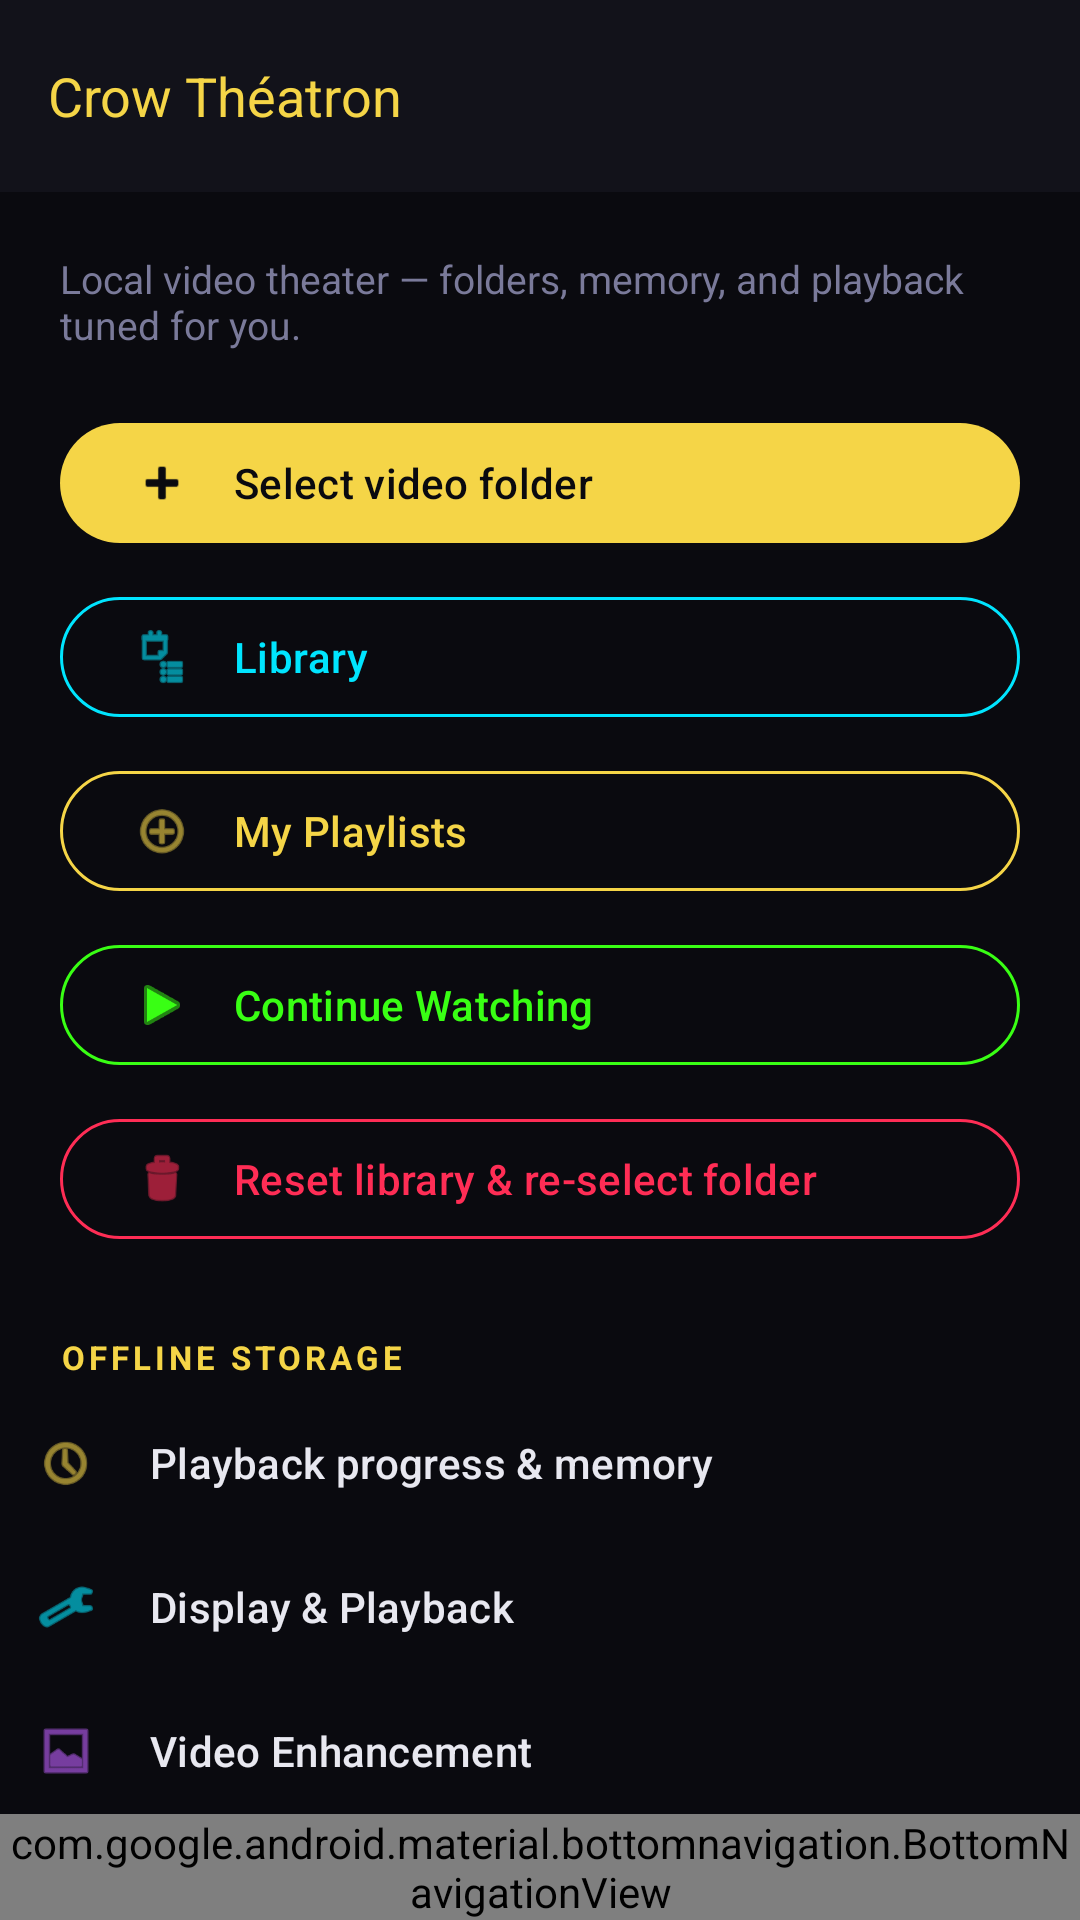

Write the Android layout XML for this screen, with the resource values it uses.
<!-- AndroidManifest.xml: application theme Theme.CrowTheatron -->
<!-- res/layout/activity_main.xml -->
<?xml version="1.0" encoding="utf-8"?>
<androidx.constraintlayout.widget.ConstraintLayout xmlns:android="http://schemas.android.com/apk/res/android"
    xmlns:app="http://schemas.android.com/apk/res-auto"
    android:layout_width="match_parent"
    android:layout_height="match_parent"
    android:background="@color/crow_bg"
    android:fitsSystemWindows="true">

    <com.google.android.material.appbar.MaterialToolbar
        android:id="@+id/toolbar"
        android:layout_width="0dp"
        android:layout_height="wrap_content"
        android:background="@color/crow_surface"
        app:layout_constraintEnd_toEndOf="parent"
        app:layout_constraintStart_toStartOf="parent"
        app:layout_constraintTop_toTopOf="parent"
        app:title="@string/app_name" />

    <androidx.core.widget.NestedScrollView
        android:id="@+id/scroll"
        android:layout_width="0dp"
        android:layout_height="0dp"
        android:clipToPadding="false"
        app:layout_constraintBottom_toTopOf="@id/bottomNav"
        app:layout_constraintEnd_toEndOf="parent"
        app:layout_constraintStart_toStartOf="parent"
        app:layout_constraintTop_toBottomOf="@id/toolbar">

        <LinearLayout
            android:layout_width="match_parent"
            android:layout_height="wrap_content"
            android:orientation="vertical"
            android:paddingBottom="32dp">

            <TextView
                android:layout_width="match_parent"
                android:layout_height="wrap_content"
                android:layout_marginStart="20dp"
                android:layout_marginTop="20dp"
                android:layout_marginEnd="20dp"
                android:text="Local video theater — folders, memory, and playback tuned for you."
                android:textColor="@color/crow_on_muted"
                android:textSize="13sp" />

            
            <com.google.android.material.button.MaterialButton
                android:id="@+id/btnPickFolder"
                android:layout_width="match_parent"
                android:layout_height="wrap_content"
                android:layout_marginStart="20dp"
                android:layout_marginTop="20dp"
                android:layout_marginEnd="20dp"
                android:gravity="start|center_vertical"
                android:text="@string/pick_folder"
                android:textColor="@color/crow_bg"
                app:backgroundTint="@color/crow_accent_yellow"
                app:icon="@android:drawable/ic_input_add"
                app:iconGravity="textStart"
                app:iconSize="20dp"
                app:iconPadding="14dp"
                app:iconTint="@color/crow_bg" />

            <com.google.android.material.button.MaterialButton
                android:id="@+id/btnOpenLibrary"
                style="@style/Widget.Material3.Button.OutlinedButton"
                android:layout_width="match_parent"
                android:layout_height="wrap_content"
                android:layout_marginStart="20dp"
                android:layout_marginTop="10dp"
                android:layout_marginEnd="20dp"
                android:gravity="start|center_vertical"
                android:text="@string/nav_library"
                android:textColor="@color/crow_accent_cyan"
                app:icon="@android:drawable/ic_menu_agenda"
                app:iconGravity="textStart"
                app:iconSize="20dp"
                app:iconPadding="14dp"
                app:iconTint="@color/crow_accent_cyan"
                app:strokeColor="@color/crow_accent_cyan" />

            <com.google.android.material.button.MaterialButton
                android:id="@+id/btnPlaylists"
                style="@style/Widget.Material3.Button.OutlinedButton"
                android:layout_width="match_parent"
                android:layout_height="wrap_content"
                android:layout_marginStart="20dp"
                android:layout_marginTop="10dp"
                android:layout_marginEnd="20dp"
                android:gravity="start|center_vertical"
                android:text="My Playlists"
                android:textColor="@color/crow_accent_yellow"
                app:icon="@android:drawable/ic_menu_add"
                app:iconGravity="textStart"
                app:iconSize="20dp"
                app:iconPadding="14dp"
                app:iconTint="@color/crow_accent_yellow"
                app:strokeColor="@color/crow_accent_yellow" />


            <com.google.android.material.button.MaterialButton
                android:id="@+id/btnContinueWatching"
                style="@style/Widget.Material3.Button.OutlinedButton"
                android:layout_width="match_parent"
                android:layout_height="wrap_content"
                android:layout_marginStart="20dp"
                android:layout_marginTop="10dp"
                android:layout_marginEnd="20dp"
                android:gravity="start|center_vertical"
                android:text="Continue Watching"
                android:textColor="@color/crow_accent_green"
                app:icon="@android:drawable/ic_media_play"
                app:iconGravity="textStart"
                app:iconSize="20dp"
                app:iconPadding="14dp"
                app:iconTint="@color/crow_accent_green"
                app:strokeColor="@color/crow_accent_green" />

            
            <com.google.android.material.button.MaterialButton
                android:id="@+id/btnResetLibrary"
                style="@style/Widget.Material3.Button.OutlinedButton"
                android:layout_width="match_parent"
                android:layout_height="wrap_content"
                android:layout_marginStart="20dp"
                android:layout_marginTop="10dp"
                android:layout_marginEnd="20dp"
                android:gravity="start|center_vertical"
                android:text="Reset library &amp; re-select folder"
                android:textColor="@color/crow_accent_red"
                app:icon="@android:drawable/ic_menu_delete"
                app:iconGravity="textStart"
                app:iconSize="20dp"
                app:iconPadding="14dp"
                app:iconTint="@color/crow_accent_red"
                app:strokeColor="@color/crow_accent_red" />

            
            <TextView
                android:layout_width="wrap_content"
                android:layout_height="wrap_content"
                android:layout_marginStart="20dp"
                android:layout_marginTop="28dp"
                android:layout_marginBottom="4dp"
                android:text="@string/offline_section"
                android:textColor="@color/crow_accent_yellow"
                android:textSize="11sp"
                android:letterSpacing="0.12"
                android:textAllCaps="true"
                android:textStyle="bold" />

            <com.google.android.material.button.MaterialButton
                android:id="@+id/btnPlaybackMemory"
                style="@style/Widget.Material3.Button.TextButton"
                android:layout_width="match_parent"
                android:layout_height="wrap_content"
                android:gravity="start|center_vertical"
                android:text="Playback progress &amp; memory"
                android:textColor="@color/crow_on_bg"
                app:icon="@android:drawable/ic_menu_recent_history"
                app:iconGravity="textStart"
                app:iconSize="20dp"
                app:iconPadding="18dp"
                app:iconTint="@color/crow_accent_yellow" />

            <com.google.android.material.button.MaterialButton
                android:id="@+id/btnSettings"
                style="@style/Widget.Material3.Button.TextButton"
                android:layout_width="match_parent"
                android:layout_height="wrap_content"
                android:gravity="start|center_vertical"
                android:text="@string/settings_title"
                android:textColor="@color/crow_on_bg"
                app:icon="@android:drawable/ic_menu_preferences"
                app:iconGravity="textStart"
                app:iconSize="20dp"
                app:iconPadding="18dp"
                app:iconTint="@color/crow_accent_cyan" />

            <com.google.android.material.button.MaterialButton
                android:id="@+id/btnEnhancement"
                style="@style/Widget.Material3.Button.TextButton"
                android:layout_width="match_parent"
                android:layout_height="wrap_content"
                android:gravity="start|center_vertical"
                android:text="@string/enhancement_title"
                android:textColor="@color/crow_on_bg"
                app:icon="@android:drawable/ic_menu_gallery"
                app:iconGravity="textStart"
                app:iconSize="20dp"
                app:iconPadding="18dp"
                app:iconTint="@color/crow_accent_purple" />

        </LinearLayout>
    </androidx.core.widget.NestedScrollView>

    <com.google.android.material.bottomnavigation.BottomNavigationView
        android:id="@+id/bottomNav"
        android:layout_width="0dp"
        android:layout_height="wrap_content"
        android:background="@color/crow_surface"
        android:paddingBottom="0dp"
        app:itemIconTint="@color/crow_accent_yellow"
        app:itemTextColor="@color/crow_on_bg"
        app:labelVisibilityMode="labeled"
        app:layout_constraintBottom_toBottomOf="parent"
        app:layout_constraintEnd_toEndOf="parent"
        app:layout_constraintStart_toStartOf="parent"
        app:menu="@menu/menu_bottom_nav" />

</androidx.constraintlayout.widget.ConstraintLayout>
<!-- resources referenced by this layout -->
<resources>
  <color name="crow_accent_cyan">#00E5FF</color>
  <color name="crow_accent_green">#39FF14</color>
  <color name="crow_accent_purple">#BF5FFF</color>
  <color name="crow_accent_red">#FF2D55</color>
  <color name="crow_accent_yellow">#F5D547</color>
  <color name="crow_bg">#0A0A0F</color>
  <color name="crow_on_bg">#E8E8F0</color>
  <color name="crow_on_muted">#7A7A9A</color>
  <color name="crow_surface">#12121A</color>
  <string name="app_name">Crow Théatron</string>
  <string name="enhancement_title">Video Enhancement</string>
  <string name="nav_library">Library</string>
  <string name="offline_section">Offline Storage</string>
  <string name="pick_folder">Select video folder</string>
  <string name="settings_title">Display &amp; Playback</string>
  <style name="Theme.CrowTheatron" parent="Theme.CrowTheatron.V26" />
  <style name="Widget.CrowTheatron.Button" parent="Widget.Material3.Button.TonalButton">
          <item name="backgroundTint">@color/crow_surface_elevated</item>
          <item name="android:textColor">@color/crow_accent_yellow</item>
      </style>
  <style name="Widget.CrowTheatron.Toolbar" parent="Widget.Material3.Toolbar">
          <item name="titleTextColor">@color/crow_accent_yellow</item>
          <item name="navigationIconTint">@color/crow_accent_yellow</item>
          <item name="titleTextAppearance">@style/TextAppearance.CrowTheatron.Toolbar.Title</item>
      </style>
  <style name="Widget.CrowTheatron.TextInputLayout" parent="Widget.Material3.TextInputLayout.OutlinedBox">
          <item name="boxStrokeColor">@color/crow_accent_pink</item>
          <item name="boxStrokeWidth">1.5dp</item>
          <item name="boxStrokeWidthFocused">2.5dp</item>
          <item name="hintTextColor">@color/crow_accent_pink</item>
          <item name="android:textColorHint">@color/crow_on_muted</item>
          <item name="boxBackgroundColor">@color/crow_surface</item>
          <item name="shapeAppearance">@style/ShapeAppearance.CrowTheatron.SmallComponent</item>
      </style>
  <style name="Widget.CrowTheatron.TextInputEditText" parent="Widget.Material3.TextInputEditText.OutlinedBox">
          <item name="android:paddingTop">16dp</item>
          <item name="android:paddingBottom">16dp</item>
          <item name="android:textColor">@color/crow_on_bg</item>
      </style>
  <color name="crow_surface_elevated">#1C1C28</color>
  <style name="TextAppearance.CrowTheatron.Toolbar.Title" parent="TextAppearance.Material3.TitleLarge">
          <item name="android:fontFamily">@font/orbitron_bold</item>
          <item name="android:textSize">18sp</item>
      </style>
  <style name="ShapeAppearance.CrowTheatron.Dialog" parent="ShapeAppearance.Material3.MediumComponent">
          <item name="cornerFamily">rounded</item>
          <item name="cornerSize">28dp</item>
      </style>
  <style name="Widget.CrowTheatron.Button.TextButton.Dialog" parent="Widget.Material3.Button.TextButton">
          <item name="android:textColor">@color/crow_accent_yellow</item>
          <item name="android:fontFamily">@font/orbitron_bold</item>
          <item name="android:textAllCaps">true</item>
          <item name="android:letterSpacing">0.1</item>
      </style>
  <color name="crow_accent_pink">#F21505</color>
  <style name="ShapeAppearance.CrowTheatron.SmallComponent" parent="ShapeAppearance.Material3.SmallComponent">
          <item name="cornerFamily">rounded</item>
          <item name="cornerSize">16dp</item>
      </style>
</resources>
